Run: headless pygame with SDL's dummy video driver; simulated clock (each Clock.tick advances the game by its frame time, no real sleeping); random seed 0; keys injected as events and as key.get_pressed() state; no mouse input.
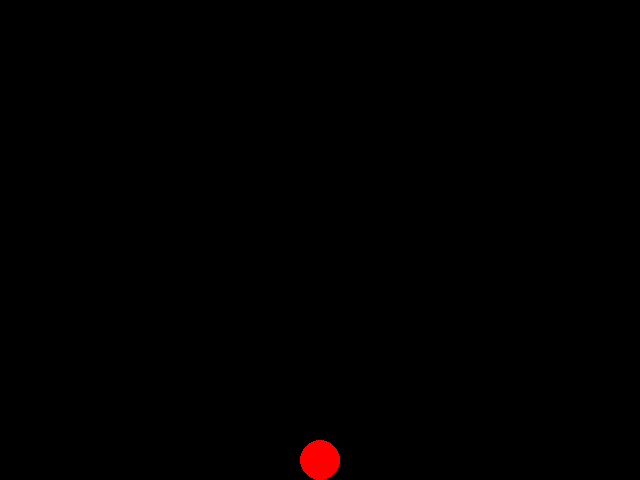
Frame 1 of 4 · flips 1–60 · no input
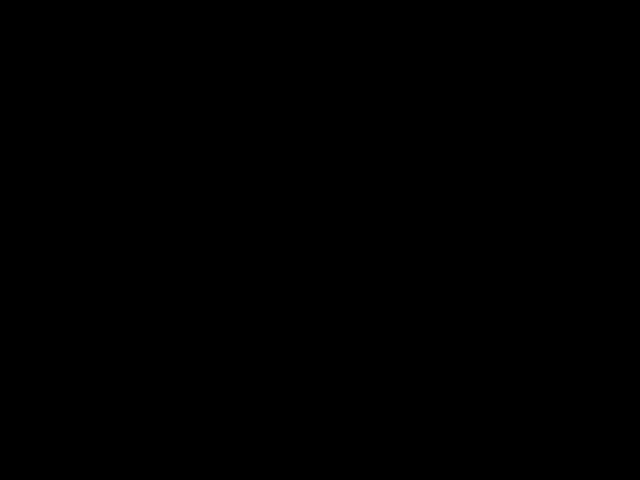
Frame 2 of 4 · flips 61–180 · tapped SPACE, RETURN · held RIGHT (→), D
Frame 3 of 4 · flips 181–300 · held DOWN (↓), S · screen unchanged from frame 2, image omitted
Frame 4 of 4 · flips 301–420 · held LEFT (←), A, UP (↑), W · screen same as frame 1, image omitted

The pygame program that drew these frames:

import random

import pygame

pygame.init()
screen = pygame.display.set_mode((640, 480))
clock = pygame.time.Clock()
radius = 20
x = screen.get_rect().centerx
y = screen.get_rect().bottom - radius
g = 0.8
v_y = 0

speed = 5
x_direction = 0

while True:
    for event in pygame.event.get():
        if event.type == pygame.QUIT:
            pygame.quit()
            exit()
        elif event.type == pygame.KEYDOWN:
            if event.key == pygame.K_SPACE:
                v_y = -15


    parseed = pygame.key.get_pressed()
    if parseed[pygame.K_LEFT]:
        x_direction = -1
    elif parseed[pygame.K_RIGHT]:
        x_direction = 1
    else:
        x_direction = 0


    v_y += g
    y += v_y

    x += speed * x_direction

    if y + radius >= screen.get_rect().bottom:
        y = screen.get_rect().bottom - radius
        # v_y = -v_y * 0.8


    screen.fill((0, 0, 0))
    pygame.draw.circle(screen, (255, 0, 0), (x, y), radius)
    pygame.display.flip()
    clock.tick(60)
